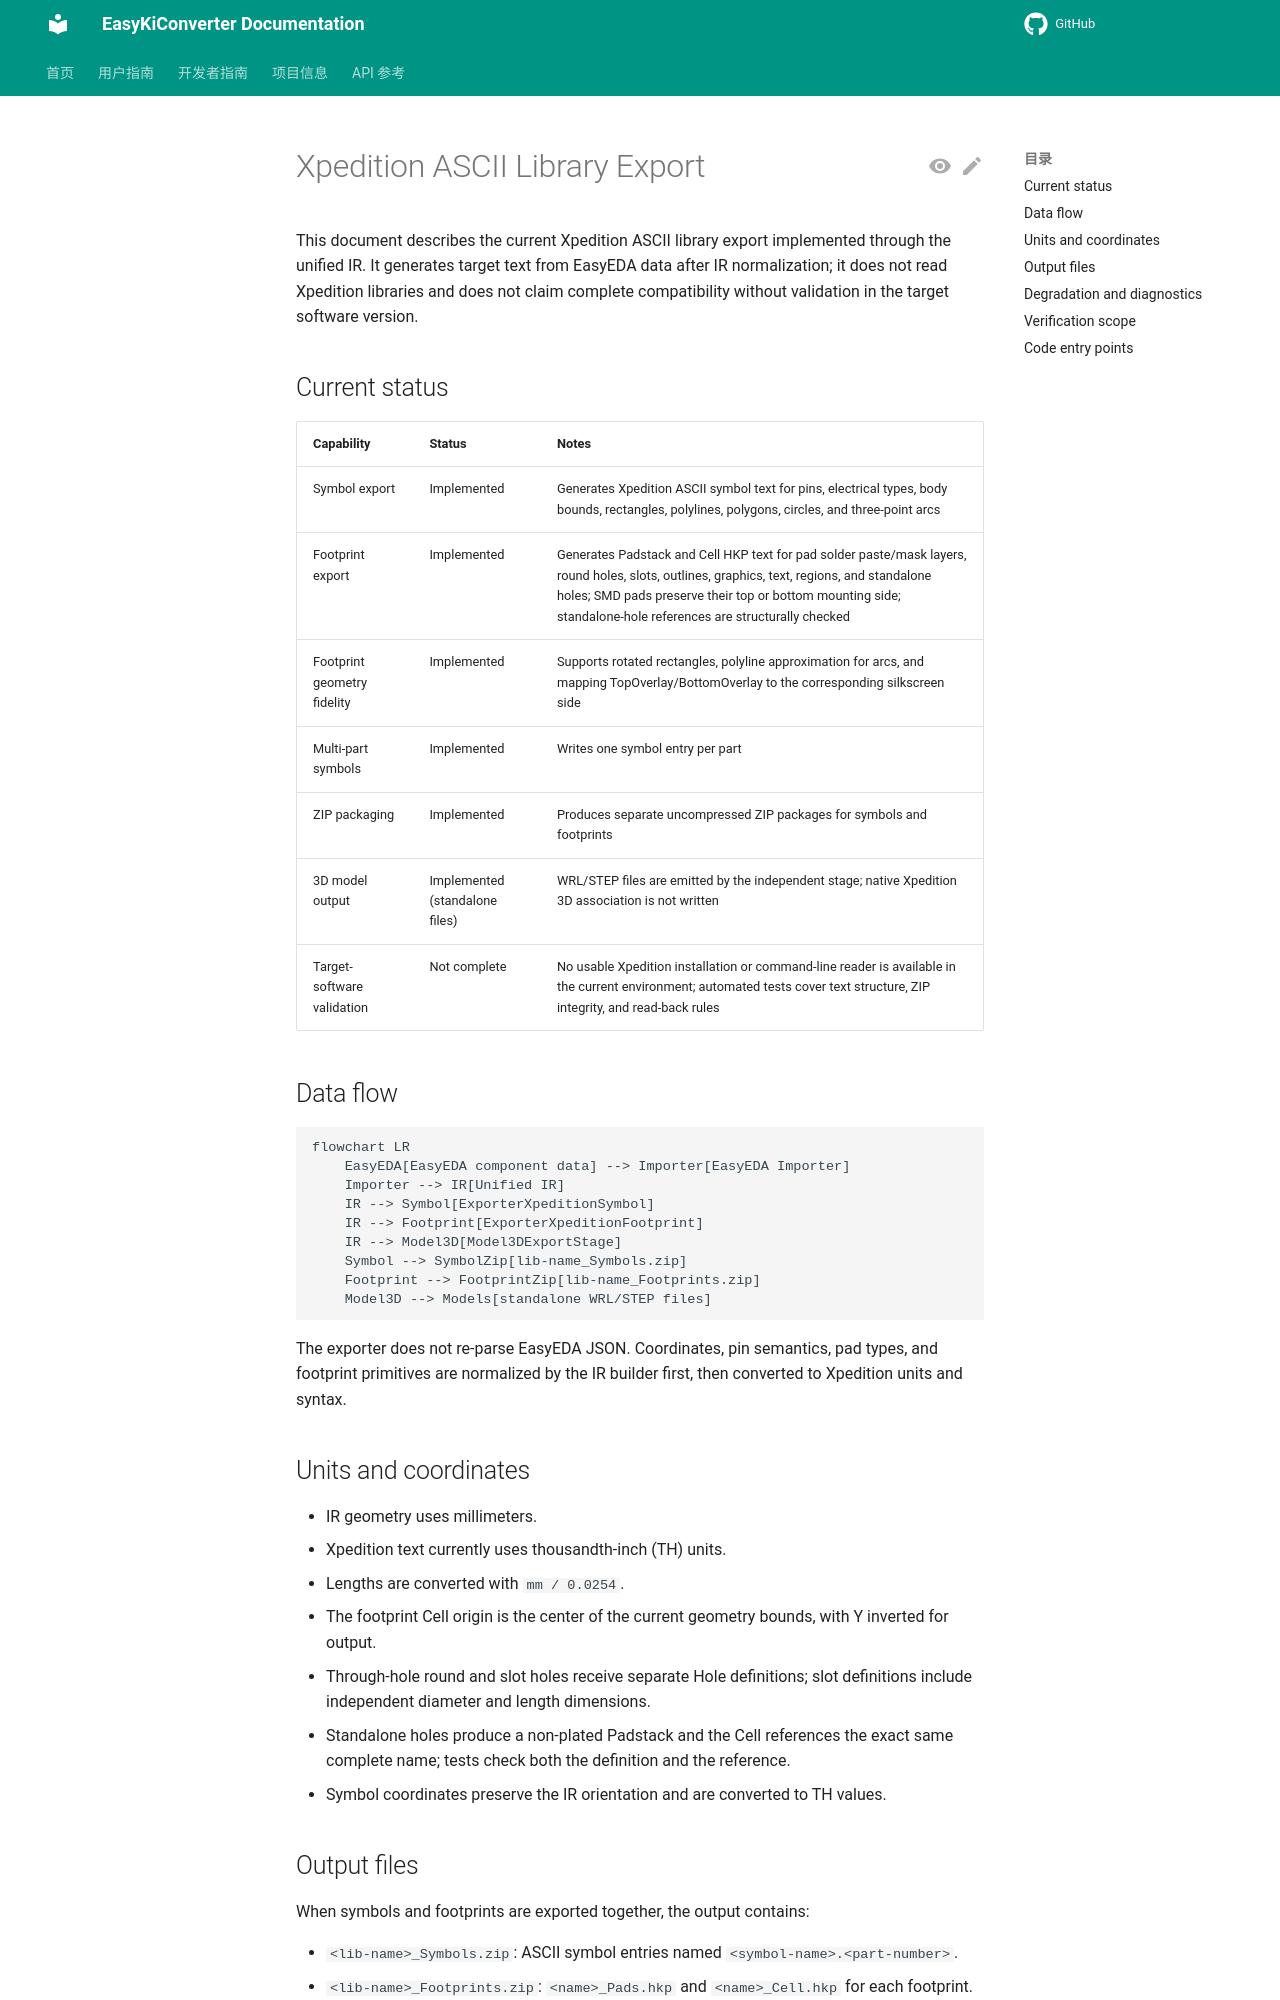

repository: EasyKiconverter/EasyKiConverter · page: developer/XPEDITION_EXPORT_en/index.html · generator: mkdocs

# Xpedition ASCII Library Export

This document describes the current Xpedition ASCII library export implemented through the unified IR. It generates target text from EasyEDA data after IR normalization; it does not read Xpedition libraries and does not claim complete compatibility without validation in the target software version.

## Current status

| Capability | Status | Notes |
| --- | --- | --- |
| Symbol export | Implemented | Generates Xpedition ASCII symbol text for pins, electrical types, body bounds, rectangles, polylines, polygons, circles, and three-point arcs |
| Footprint export | Implemented | Generates Padstack and Cell HKP text for pad solder paste/mask layers, round holes, slots, outlines, graphics, text, regions, and standalone holes; SMD pads preserve their top or bottom mounting side; standalone-hole references are structurally checked |
| Footprint geometry fidelity | Implemented | Supports rotated rectangles, polyline approximation for arcs, and mapping TopOverlay/BottomOverlay to the corresponding silkscreen side |
| Multi-part symbols | Implemented | Writes one symbol entry per part |
| ZIP packaging | Implemented | Produces separate uncompressed ZIP packages for symbols and footprints |
| 3D model output | Implemented (standalone files) | WRL/STEP files are emitted by the independent stage; native Xpedition 3D association is not written |
| Target-software validation | Not complete | No usable Xpedition installation or command-line reader is available in the current environment; automated tests cover text structure, ZIP integrity, and read-back rules |

## Data flow

```mermaid
flowchart LR
    EasyEDA[EasyEDA component data] --> Importer[EasyEDA Importer]
    Importer --> IR[Unified IR]
    IR --> Symbol[ExporterXpeditionSymbol]
    IR --> Footprint[ExporterXpeditionFootprint]
    IR --> Model3D[Model3DExportStage]
    Symbol --> SymbolZip[lib-name_Symbols.zip]
    Footprint --> FootprintZip[lib-name_Footprints.zip]
    Model3D --> Models[standalone WRL/STEP files]
```

The exporter does not re-parse EasyEDA JSON. Coordinates, pin semantics, pad types, and footprint primitives are normalized by the IR builder first, then converted to Xpedition units and syntax.

## Units and coordinates

- IR geometry uses millimeters.
- Xpedition text currently uses thousandth-inch (TH) units.
- Lengths are converted with `mm / 0.0254`.
- The footprint Cell origin is the center of the current geometry bounds, with Y inverted for output.
- Through-hole round and slot holes receive separate Hole definitions; slot definitions include independent diameter and length dimensions.
- Standalone holes produce a non-plated Padstack and the Cell references the exact same complete name; tests check both the definition and the reference.
- Symbol coordinates preserve the IR orientation and are converted to TH values.
